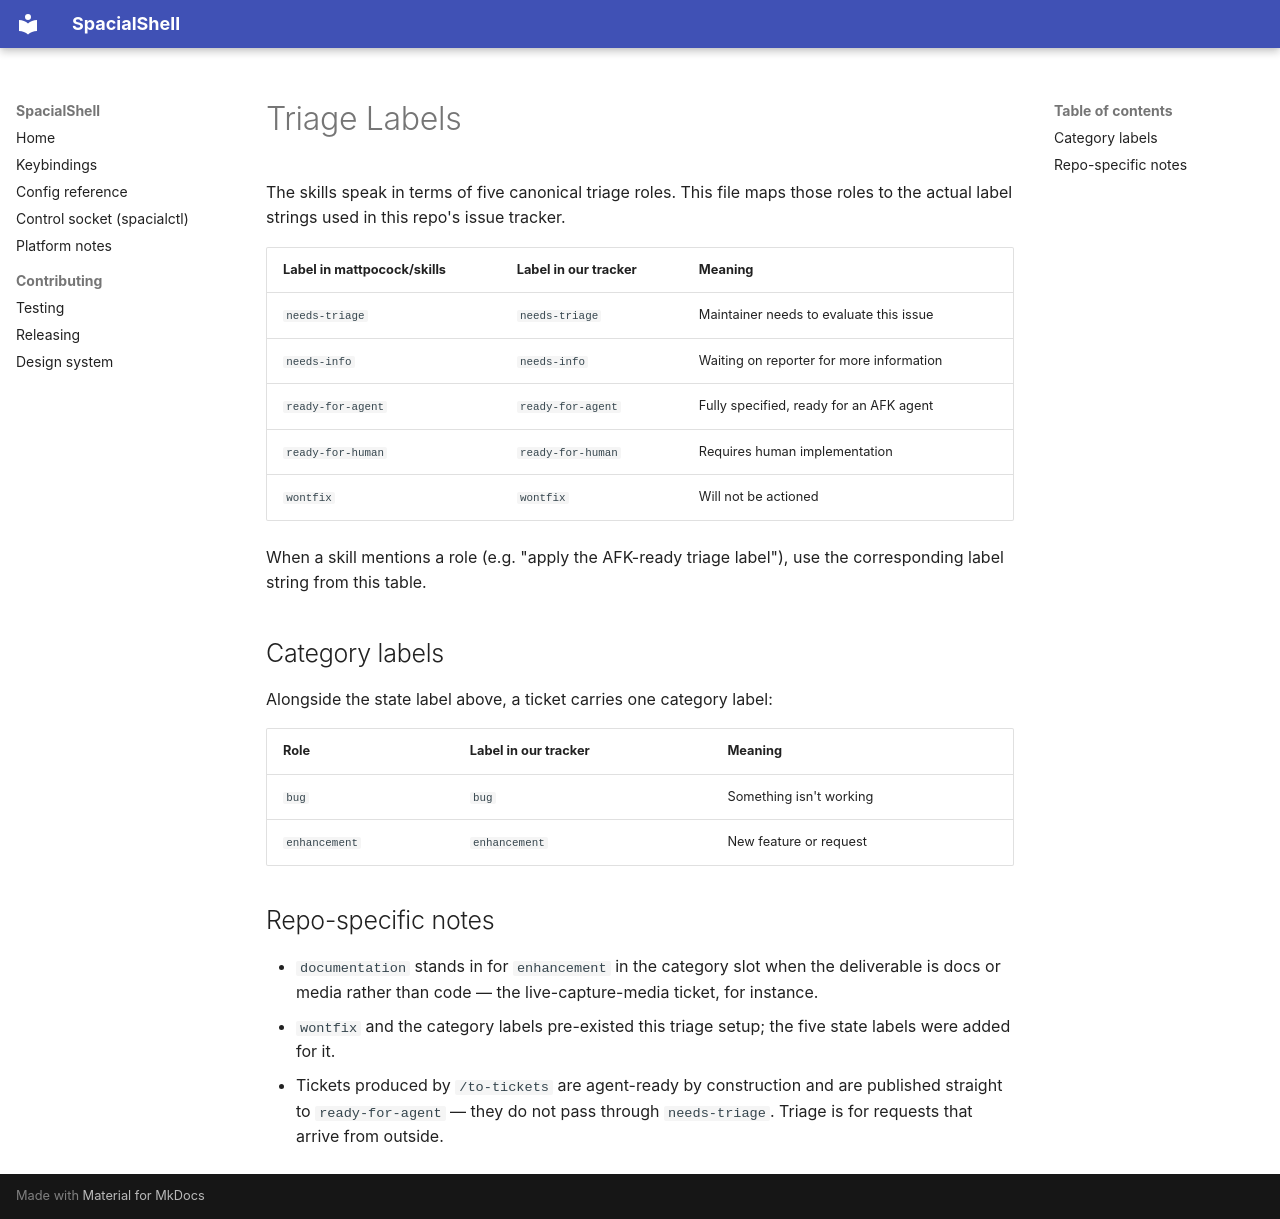

repository: AskAlice/SpacialShell-MacOS · page: agents/triage-labels/index.html · generator: mkdocs

# Triage Labels

The skills speak in terms of five canonical triage roles. This file maps those roles to the actual label strings used in this repo's issue tracker.

| Label in mattpocock/skills | Label in our tracker | Meaning                                  |
| -------------------------- | -------------------- | ---------------------------------------- |
| `needs-triage`             | `needs-triage`       | Maintainer needs to evaluate this issue  |
| `needs-info`               | `needs-info`         | Waiting on reporter for more information |
| `ready-for-agent`          | `ready-for-agent`    | Fully specified, ready for an AFK agent  |
| `ready-for-human`          | `ready-for-human`    | Requires human implementation            |
| `wontfix`                  | `wontfix`            | Will not be actioned                     |

When a skill mentions a role (e.g. "apply the AFK-ready triage label"), use the corresponding label string from this table.

## Category labels

Alongside the state label above, a ticket carries one category label:

| Role          | Label in our tracker | Meaning                     |
| ------------- | -------------------- | --------------------------- |
| `bug`         | `bug`                | Something isn't working     |
| `enhancement` | `enhancement`        | New feature or request      |

## Repo-specific notes

- `documentation` stands in for `enhancement` in the category slot when the deliverable is docs or
  media rather than code — the live-capture-media ticket, for instance.
- `wontfix` and the category labels pre-existed this triage setup; the five state labels were added
  for it.
- Tickets produced by `/to-tickets` are agent-ready by construction and are published straight to
  `ready-for-agent` — they do not pass through `needs-triage`. Triage is for requests that arrive
  from outside.
